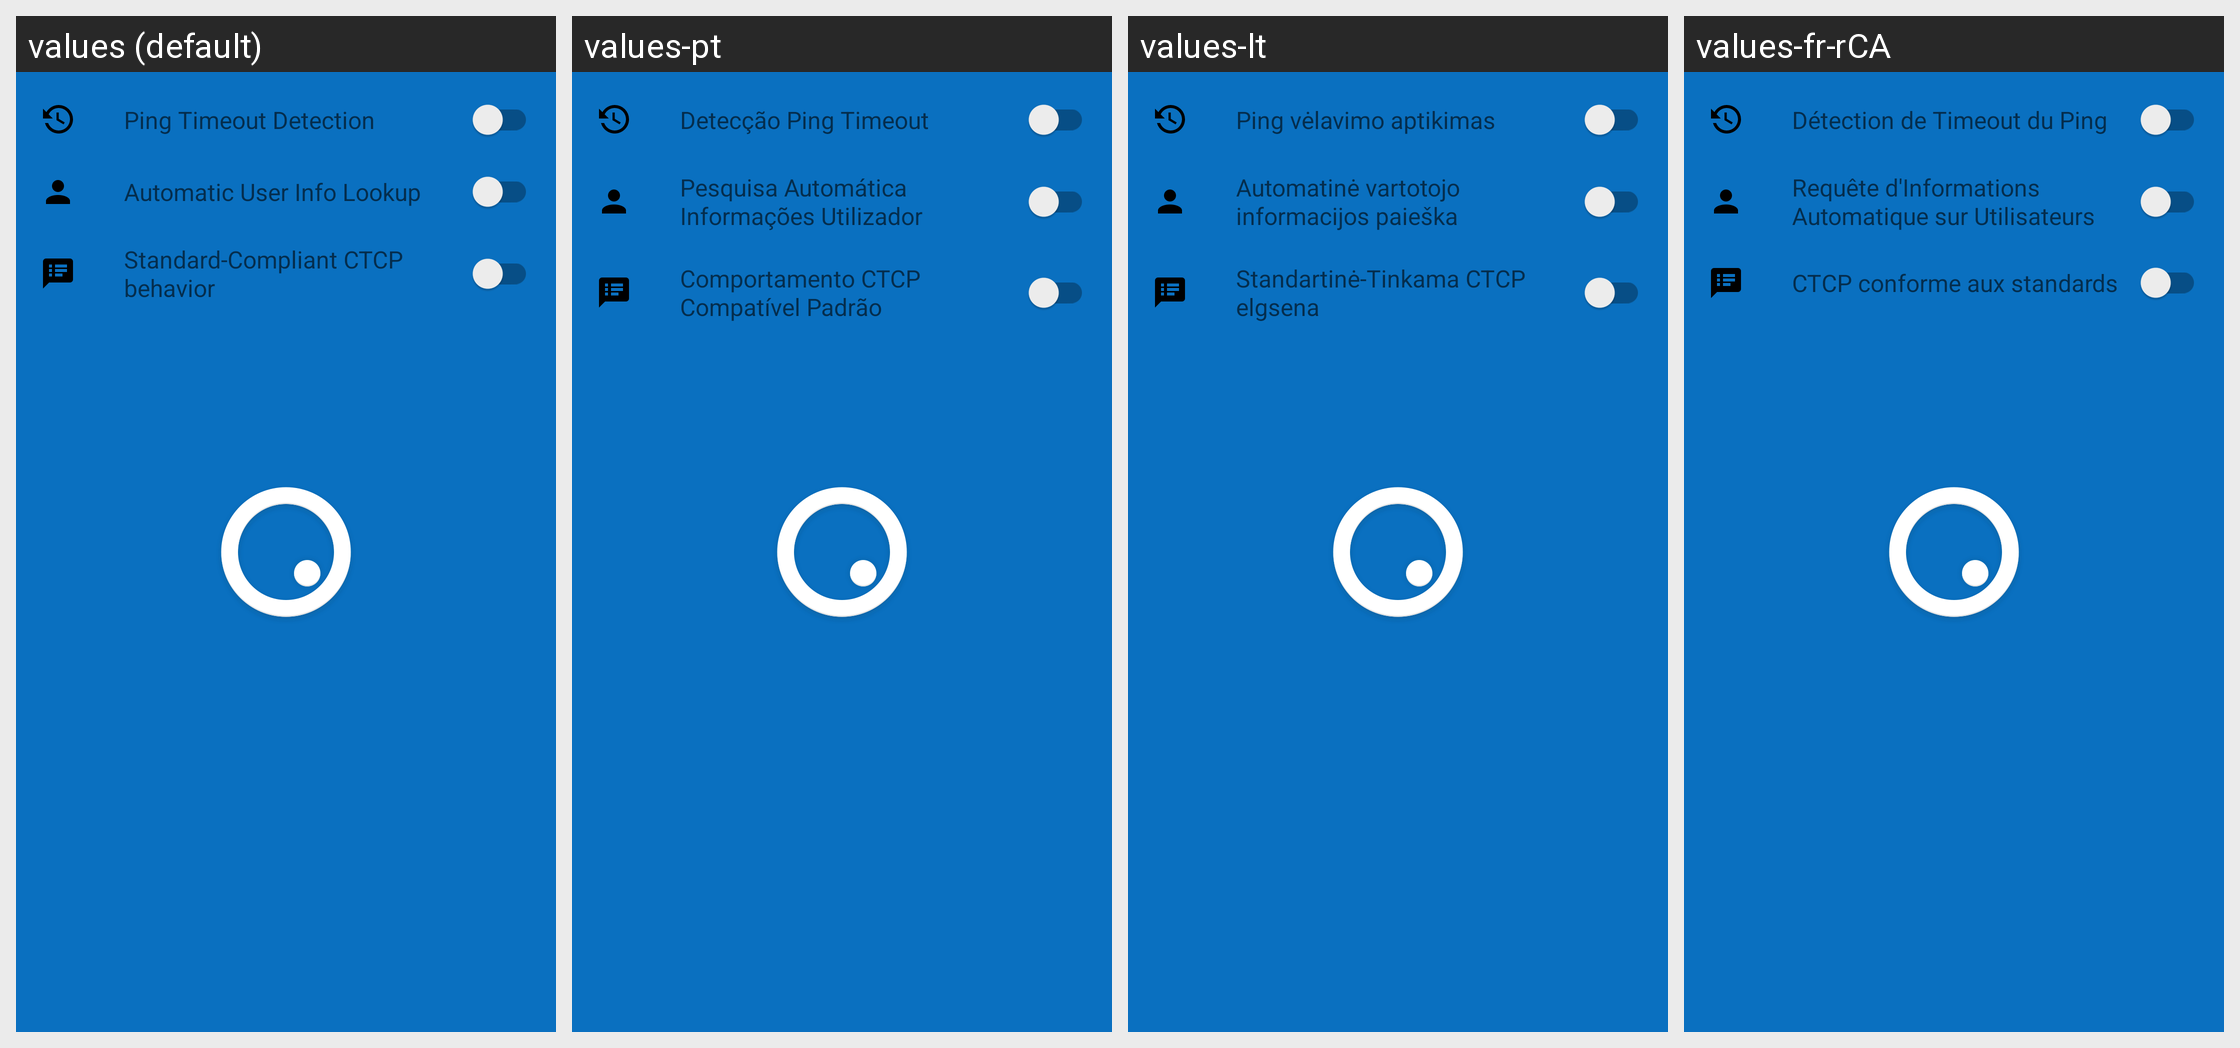

The same Android screen rendered under several of its app's locales, left to right. List the strings drawn on it with the default value and each locale's translation.
Android screen res/layout/settings_networkconfig.xml rendered under 4 locales, left to right: values (default), values-pt, values-lt, values-fr-rCA. Device: Nexus 5 (rendered at 1080×1920; each locale shown at half size, 540×960, under a caption strip naming it); theme Theme.SplashTheme.
Other locales in the repository, not shown: values-de, values-en-rGB, values-fr, values-it, values-nl, values-pt-rBR, values-sr.
Strings drawn on this screen, with the default value and each locale's value (text and hints the layout hard-codes, and strings that could not be matched under every locale, appear in the picture but are not listed):

settings_networkconfig_ping_timeout
  values: Ping Timeout Detection
  values-pt: Detecção Ping Timeout
  values-lt: Ping vėlavimo aptikimas
  values-fr-rCA: Détection de Timeout du Ping

settings_networkconfig_auto_who
  values: Automatic User Info Lookup
  values-pt: Pesquisa Automática Informações Utilizador
  values-lt: Automatinė vartotojo informacijos paieška
  values-fr-rCA: Requête d'Informations Automatique sur Utilisateurs

settings_networkconfig_standard_ctcp
  values: Standard-Compliant CTCP behavior
  values-pt: Comportamento CTCP Compatível Padrão
  values-lt: Standartinė-Tinkama CTCP elgsena
  values-fr-rCA: CTCP conforme aux standards
